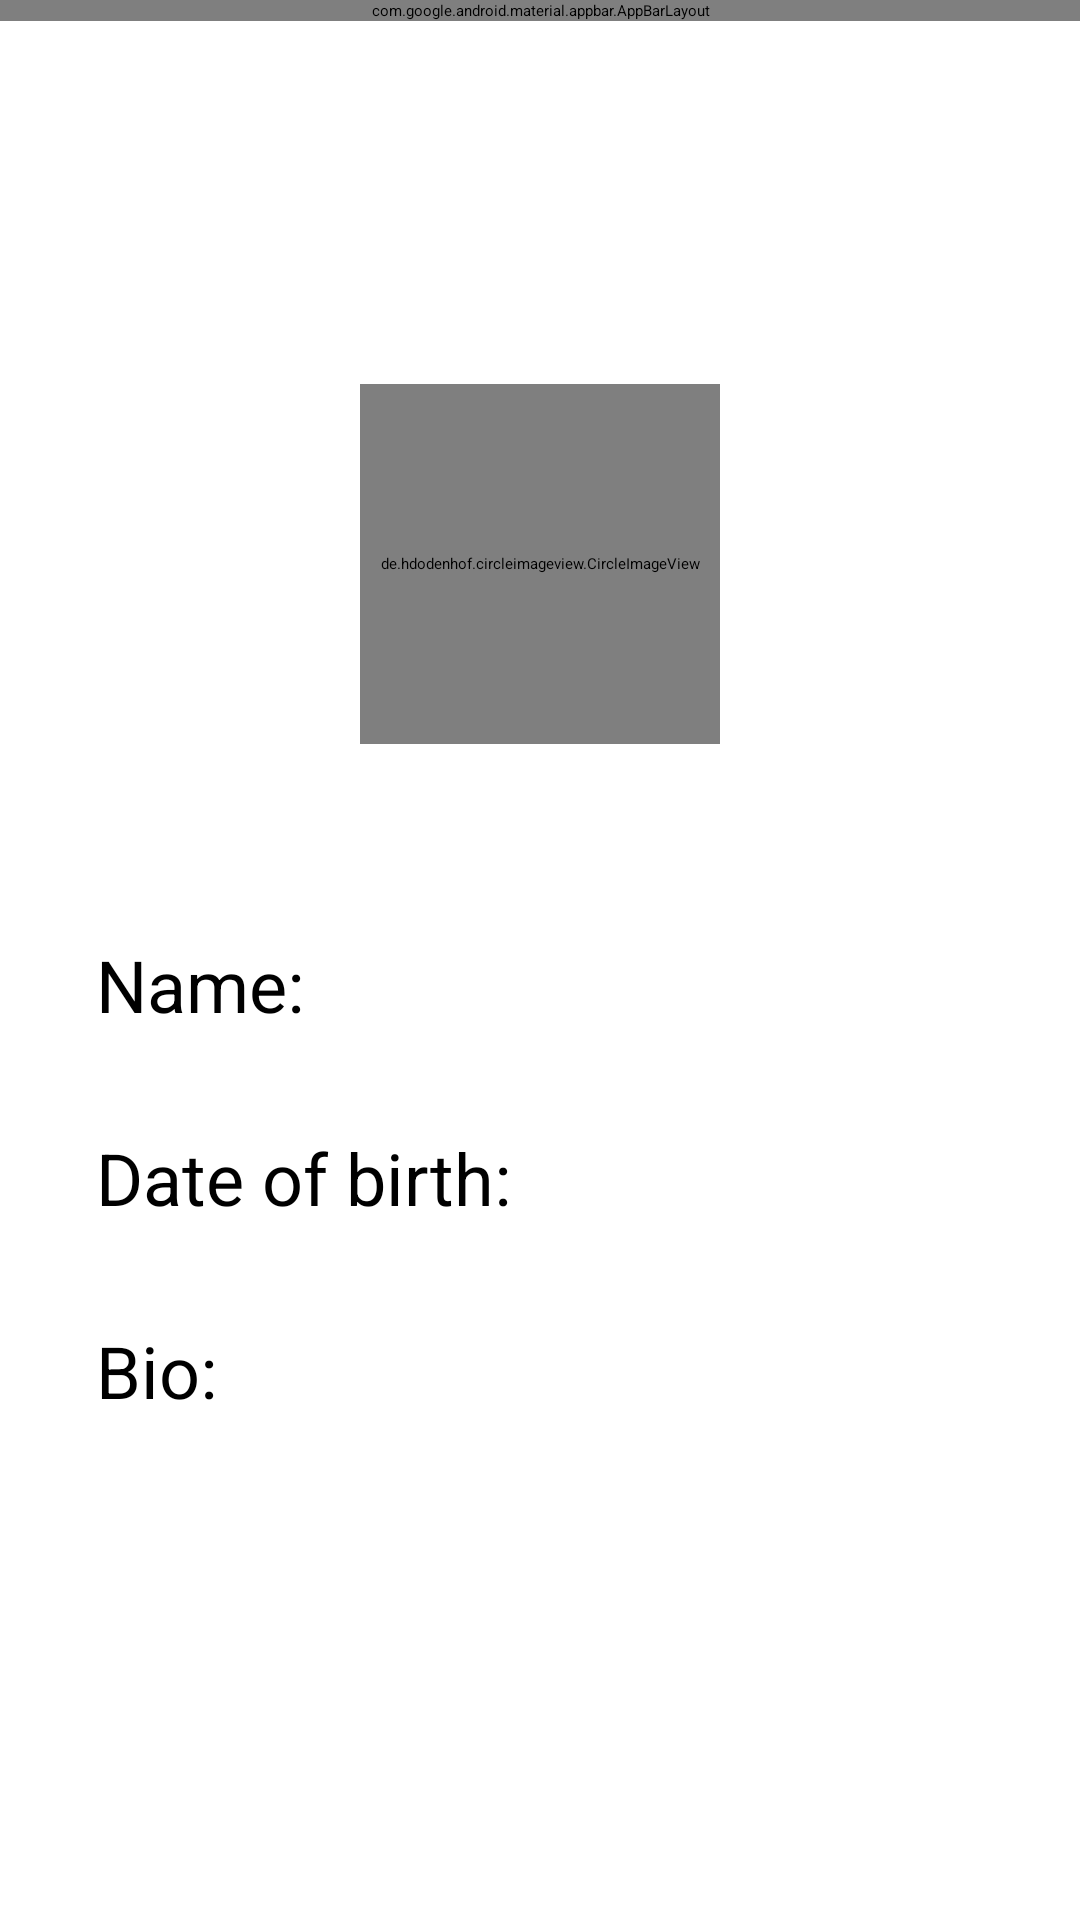

Layout XML and referenced resources for this Android screen:
<!-- AndroidManifest.xml: application theme Theme.MyApp -->
<!-- res/layout/activity_contact_profile.xml -->
<?xml version="1.0" encoding="utf-8"?>
<androidx.constraintlayout.widget.ConstraintLayout xmlns:android="http://schemas.android.com/apk/res/android"
    xmlns:app="http://schemas.android.com/apk/res-auto"
    xmlns:tools="http://schemas.android.com/tools"
    android:layout_width="match_parent"
    android:layout_height="match_parent"
    tools:context=".activity.ContactProfileActivity">

    <androidx.coordinatorlayout.widget.CoordinatorLayout
        android:layout_width="match_parent"
        android:layout_height="match_parent">

        <com.google.android.material.appbar.AppBarLayout
            android:layout_width="match_parent"
            android:layout_height="wrap_content">


            <androidx.appcompat.widget.Toolbar
                android:layout_width="match_parent"
                android:layout_height="wrap_content"
                android:background="?attr/colorPrimary"
                android:minHeight="?attr/actionBarSize"
                android:theme="?attr/actionBarTheme">

                <TextView
                    android:layout_width="wrap_content"
                    android:layout_height="wrap_content"
                    android:layout_gravity="center_horizontal"
                    android:text="Profile"
                    android:textSize="20sp" />

            </androidx.appcompat.widget.Toolbar>

        </com.google.android.material.appbar.AppBarLayout>

        <androidx.constraintlayout.widget.ConstraintLayout
            android:layout_width="match_parent"
            android:layout_height="match_parent">

            <de.hdodenhof.circleimageview.CircleImageView
                android:id="@+id/contact_profile_avatar"
                android:layout_width="120dp"
                android:layout_height="120dp"
                android:layout_marginTop="128dp"
                android:src="@drawable/ic_avatar"
                app:civ_border_color="#FF000000"
                app:civ_border_width="0dp"
                app:layout_constraintEnd_toEndOf="parent"
                app:layout_constraintStart_toStartOf="parent"
                app:layout_constraintTop_toTopOf="parent" />

            <TextView
                android:id="@+id/contact_profile_label_username"
                android:layout_width="wrap_content"
                android:layout_height="wrap_content"
                android:layout_marginStart="32dp"
                android:layout_marginTop="64dp"
                android:textSize="24sp"
                android:text="Name:"
                app:layout_constraintStart_toStartOf="parent"
                app:layout_constraintTop_toBottomOf="@+id/contact_profile_avatar" />

            <TextView
                android:id="@+id/contact_profile_username"
                android:layout_width="wrap_content"
                android:layout_height="wrap_content"
                android:layout_marginStart="16dp"
                android:textSize="24sp"
                app:layout_constraintBaseline_toBaselineOf="@+id/contact_profile_label_username"
                app:layout_constraintStart_toEndOf="@+id/contact_profile_label_username" />

            <TextView
                android:id="@+id/contact_profile_label_date_of_birth"
                android:layout_width="wrap_content"
                android:layout_height="wrap_content"
                android:layout_marginStart="32dp"
                android:layout_marginTop="32dp"
                android:textSize="24sp"
                android:text="Date of birth:"
                app:layout_constraintStart_toStartOf="parent"
                app:layout_constraintTop_toBottomOf="@+id/contact_profile_label_username" />

            <TextView
                android:id="@+id/contact_profile_date_of_birth"
                android:layout_width="wrap_content"
                android:layout_height="wrap_content"
                android:layout_marginStart="16dp"
                android:textSize="24sp"
                app:layout_constraintBaseline_toBaselineOf="@+id/contact_profile_label_date_of_birth"
                app:layout_constraintStart_toEndOf="@+id/contact_profile_label_date_of_birth" />

            <TextView
                android:id="@+id/contact_profile_label_bio"
                android:layout_width="wrap_content"
                android:layout_height="wrap_content"
                android:layout_marginStart="32dp"
                android:layout_marginTop="32dp"
                android:textSize="24sp"
                android:text="Bio:"
                app:layout_constraintStart_toStartOf="parent"
                app:layout_constraintTop_toBottomOf="@+id/contact_profile_label_date_of_birth" />

            <TextView
                android:id="@+id/contact_profile_bio"
                android:layout_width="wrap_content"
                android:layout_height="wrap_content"
                android:layout_marginStart="16dp"
                android:textSize="24sp"
                app:layout_constraintBaseline_toBaselineOf="@+id/contact_profile_label_bio"
                app:layout_constraintStart_toEndOf="@+id/contact_profile_label_bio" />

            <Button
                android:id="@+id/contact_profile_button"
                android:layout_width="wrap_content"
                android:layout_height="wrap_content"
                android:layout_marginBottom="32dp"
                app:layout_constraintBottom_toBottomOf="parent"
                app:layout_constraintEnd_toEndOf="parent"
                app:layout_constraintStart_toStartOf="parent" />

        </androidx.constraintlayout.widget.ConstraintLayout>

    </androidx.coordinatorlayout.widget.CoordinatorLayout>

</androidx.constraintlayout.widget.ConstraintLayout>
<!-- resources referenced by this layout -->
<resources>
  <!-- drawable ic_avatar: png bitmap (drawable-hdpi, 1082 bytes) -->
</resources>
